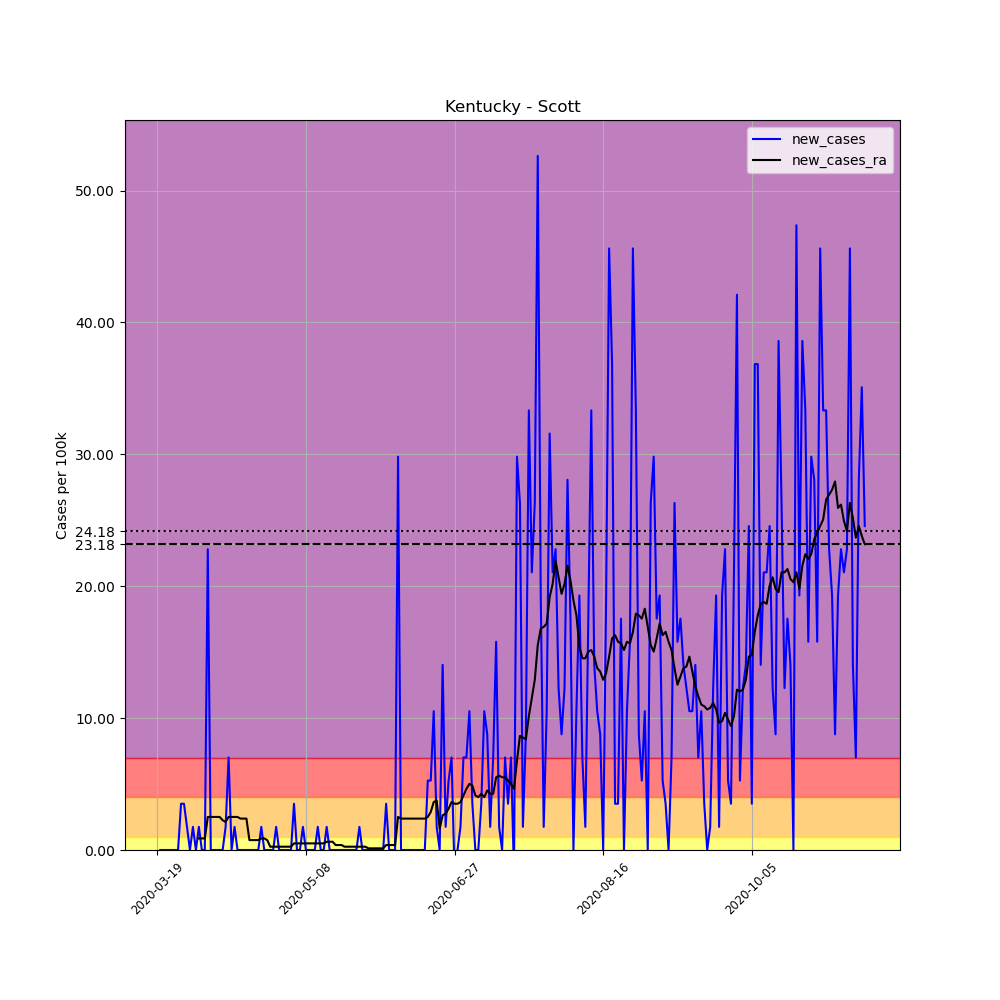

Data behind this chart, as committed beside it:
, date, county, state, fips, cases, deaths, COUNTY, STNAME, CTYNAME, POPESTIMATE2019, per_100k, new_cases, new_cases_ra
166609, 2020-03-19, Scott, Kentucky, 21209, 1, 0, 209, Kentucky, Scott, 57004, 1.754, , 
166610, 2020-03-20, Scott, Kentucky, 21209, 1, 0, 209, Kentucky, Scott, 57004, 1.754, 0.0, 
166611, 2020-03-21, Scott, Kentucky, 21209, 1, 0, 209, Kentucky, Scott, 57004, 1.754, 0.0, 
166612, 2020-03-22, Scott, Kentucky, 21209, 1, 0, 209, Kentucky, Scott, 57004, 1.754, 0.0, 
166613, 2020-03-23, Scott, Kentucky, 21209, 1, 0, 209, Kentucky, Scott, 57004, 1.754, 0.0, 
166614, 2020-03-24, Scott, Kentucky, 21209, 1, 0, 209, Kentucky, Scott, 57004, 1.754, 0.0, 
166615, 2020-03-25, Scott, Kentucky, 21209, 1, 0, 209, Kentucky, Scott, 57004, 1.754, 0.0, 
166616, 2020-03-26, Scott, Kentucky, 21209, 1, 0, 209, Kentucky, Scott, 57004, 1.754, 0.0, 
166617, 2020-03-27, Scott, Kentucky, 21209, 3, 0, 209, Kentucky, Scott, 57004, 5.263, 3.509, 
166618, 2020-03-28, Scott, Kentucky, 21209, 5, 0, 209, Kentucky, Scott, 57004, 8.771, 3.509, 
166619, 2020-03-29, Scott, Kentucky, 21209, 6, 0, 209, Kentucky, Scott, 57004, 10.53, 1.754, 
166620, 2020-03-30, Scott, Kentucky, 21209, 6, 0, 209, Kentucky, Scott, 57004, 10.53, 0.0, 
166621, 2020-03-31, Scott, Kentucky, 21209, 7, 0, 209, Kentucky, Scott, 57004, 12.28, 1.754, 
166622, 2020-04-01, Scott, Kentucky, 21209, 7, 0, 209, Kentucky, Scott, 57004, 12.28, 0.0, 
166623, 2020-04-02, Scott, Kentucky, 21209, 8, 0, 209, Kentucky, Scott, 57004, 14.03, 1.754, 0.8771
166624, 2020-04-03, Scott, Kentucky, 21209, 8, 0, 209, Kentucky, Scott, 57004, 14.03, 0.0, 0.8771
166625, 2020-04-04, Scott, Kentucky, 21209, 8, 0, 209, Kentucky, Scott, 57004, 14.03, 0.0, 0.8771
166626, 2020-04-05, Scott, Kentucky, 21209, 21, 0, 209, Kentucky, Scott, 57004, 36.84, 22.81, 2.506
166627, 2020-04-06, Scott, Kentucky, 21209, 21, 0, 209, Kentucky, Scott, 57004, 36.84, 0.0, 2.506
166628, 2020-04-07, Scott, Kentucky, 21209, 21, 0, 209, Kentucky, Scott, 57004, 36.84, 0.0, 2.506
166629, 2020-04-08, Scott, Kentucky, 21209, 21, 0, 209, Kentucky, Scott, 57004, 36.84, 0.0, 2.506
166630, 2020-04-09, Scott, Kentucky, 21209, 21, 0, 209, Kentucky, Scott, 57004, 36.84, 0.0, 2.506
166631, 2020-04-10, Scott, Kentucky, 21209, 21, 0, 209, Kentucky, Scott, 57004, 36.84, 0.0, 2.255
166632, 2020-04-11, Scott, Kentucky, 21209, 22, 0, 209, Kentucky, Scott, 57004, 38.59, 1.754, 2.13
166633, 2020-04-12, Scott, Kentucky, 21209, 26, 0, 209, Kentucky, Scott, 57004, 45.61, 7.017, 2.506
166634, 2020-04-13, Scott, Kentucky, 21209, 26, 0, 209, Kentucky, Scott, 57004, 45.61, 0.0, 2.506
166635, 2020-04-14, Scott, Kentucky, 21209, 27, 0, 209, Kentucky, Scott, 57004, 47.37, 1.754, 2.506
166636, 2020-04-15, Scott, Kentucky, 21209, 27, 0, 209, Kentucky, Scott, 57004, 47.37, 0.0, 2.506
166637, 2020-04-16, Scott, Kentucky, 21209, 27, 0, 209, Kentucky, Scott, 57004, 47.37, 0.0, 2.381
166638, 2020-04-17, Scott, Kentucky, 21209, 27, 0, 209, Kentucky, Scott, 57004, 47.37, 0.0, 2.381
166639, 2020-04-18, Scott, Kentucky, 21209, 27, 0, 209, Kentucky, Scott, 57004, 47.37, 0.0, 2.381
166640, 2020-04-19, Scott, Kentucky, 21209, 27, 0, 209, Kentucky, Scott, 57004, 47.37, 0.0, 0.7518
166641, 2020-04-20, Scott, Kentucky, 21209, 27, 0, 209, Kentucky, Scott, 57004, 47.37, 0.0, 0.7518
166642, 2020-04-21, Scott, Kentucky, 21209, 27, 0, 209, Kentucky, Scott, 57004, 47.37, 0.0, 0.7518
166643, 2020-04-22, Scott, Kentucky, 21209, 27, 0, 209, Kentucky, Scott, 57004, 47.37, 0.0, 0.7518
166644, 2020-04-23, Scott, Kentucky, 21209, 28, 0, 209, Kentucky, Scott, 57004, 49.12, 1.754, 0.8771
166645, 2020-04-24, Scott, Kentucky, 21209, 28, 0, 209, Kentucky, Scott, 57004, 49.12, 0.0, 0.8771
166646, 2020-04-25, Scott, Kentucky, 21209, 28, 0, 209, Kentucky, Scott, 57004, 49.12, 0.0, 0.7518
166647, 2020-04-26, Scott, Kentucky, 21209, 28, 0, 209, Kentucky, Scott, 57004, 49.12, 0.0, 0.2506
166648, 2020-04-27, Scott, Kentucky, 21209, 28, 0, 209, Kentucky, Scott, 57004, 49.12, 0.0, 0.2506
166649, 2020-04-28, Scott, Kentucky, 21209, 29, 0, 209, Kentucky, Scott, 57004, 50.87, 1.754, 0.2506
166650, 2020-04-29, Scott, Kentucky, 21209, 29, 0, 209, Kentucky, Scott, 57004, 50.87, 0.0, 0.2506
166651, 2020-04-30, Scott, Kentucky, 21209, 29, 0, 209, Kentucky, Scott, 57004, 50.87, 0.0, 0.2506
166652, 2020-05-01, Scott, Kentucky, 21209, 29, 0, 209, Kentucky, Scott, 57004, 50.87, 0.0, 0.2506
166653, 2020-05-02, Scott, Kentucky, 21209, 29, 0, 209, Kentucky, Scott, 57004, 50.87, 0.0, 0.2506
166654, 2020-05-03, Scott, Kentucky, 21209, 29, 0, 209, Kentucky, Scott, 57004, 50.87, 0.0, 0.2506
166655, 2020-05-04, Scott, Kentucky, 21209, 31, 0, 209, Kentucky, Scott, 57004, 54.38, 3.509, 0.5012
166656, 2020-05-05, Scott, Kentucky, 21209, 31, 0, 209, Kentucky, Scott, 57004, 54.38, 0.0, 0.5012
166657, 2020-05-06, Scott, Kentucky, 21209, 31, 0, 209, Kentucky, Scott, 57004, 54.38, 0.0, 0.5012
166658, 2020-05-07, Scott, Kentucky, 21209, 32, 0, 209, Kentucky, Scott, 57004, 56.14, 1.754, 0.5012
166659, 2020-05-08, Scott, Kentucky, 21209, 32, 0, 209, Kentucky, Scott, 57004, 56.14, 0.0, 0.5012
166660, 2020-05-09, Scott, Kentucky, 21209, 32, 0, 209, Kentucky, Scott, 57004, 56.14, 0.0, 0.5012
166661, 2020-05-10, Scott, Kentucky, 21209, 32, 0, 209, Kentucky, Scott, 57004, 56.14, 0.0, 0.5012
166662, 2020-05-11, Scott, Kentucky, 21209, 32, 0, 209, Kentucky, Scott, 57004, 56.14, 0.0, 0.5012
166663, 2020-05-12, Scott, Kentucky, 21209, 33, 0, 209, Kentucky, Scott, 57004, 57.89, 1.754, 0.5012
166664, 2020-05-13, Scott, Kentucky, 21209, 33, 0, 209, Kentucky, Scott, 57004, 57.89, 0.0, 0.5012
166665, 2020-05-14, Scott, Kentucky, 21209, 33, 0, 209, Kentucky, Scott, 57004, 57.89, 0.0, 0.5012
166666, 2020-05-15, Scott, Kentucky, 21209, 34, 0, 209, Kentucky, Scott, 57004, 59.64, 1.754, 0.6265
166667, 2020-05-16, Scott, Kentucky, 21209, 34, 0, 209, Kentucky, Scott, 57004, 59.64, 0.0, 0.6265
166668, 2020-05-17, Scott, Kentucky, 21209, 34, 0, 209, Kentucky, Scott, 57004, 59.64, 0.0, 0.6265
... 179 more rows
